Run: headless pygame with SDL's dummy video driver; simulated clock (each Clock.tick advances the game by its frame time, no real sleeping); random seed 0; keys injected as events and as key.get_pressed() state; no mouse input.
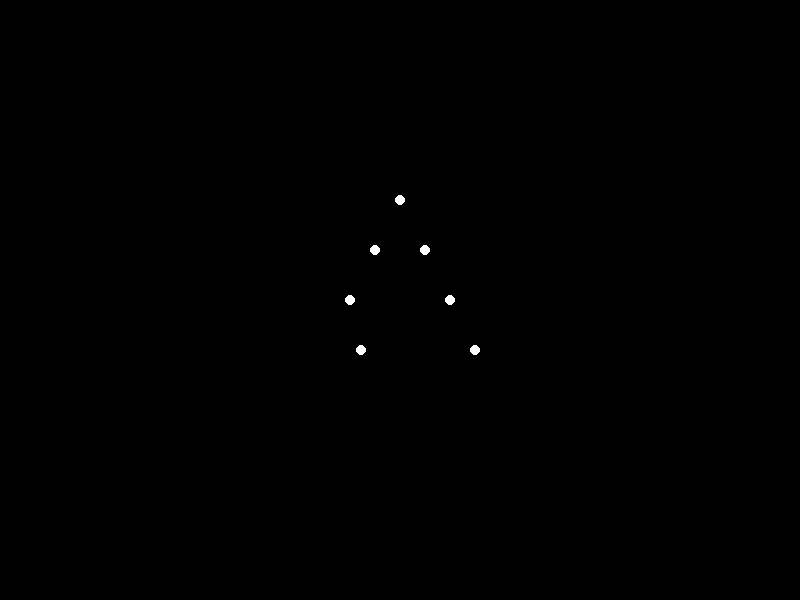
Frame 1 of 4 · flips 1–60 · no input
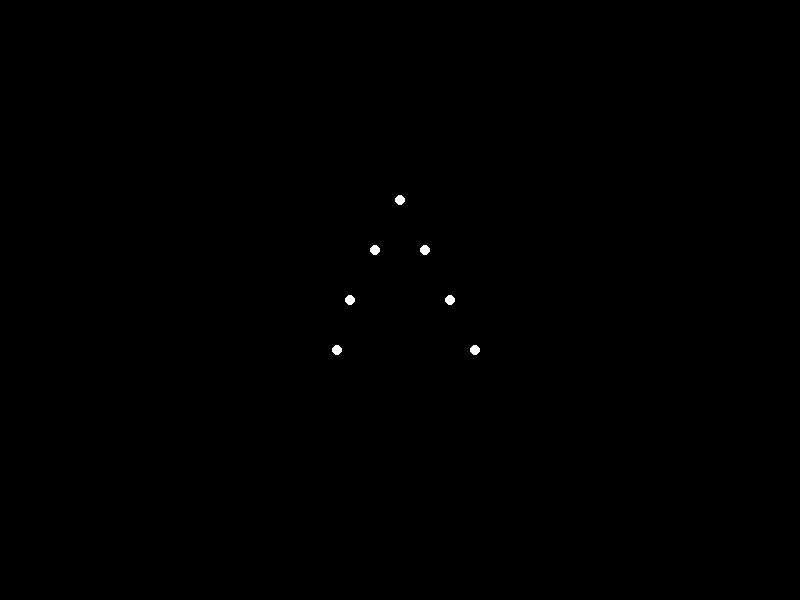
Frame 2 of 4 · flips 61–180 · tapped SPACE, RETURN · held RIGHT (→), D
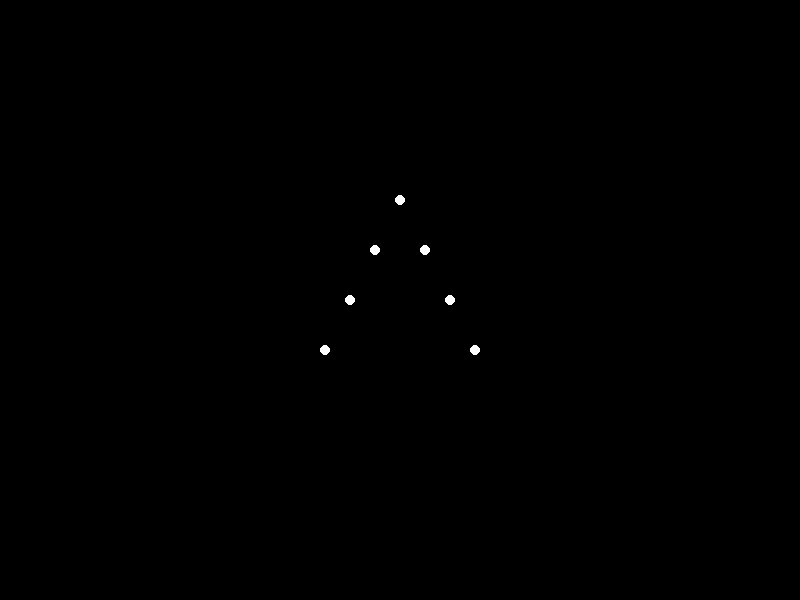
Frame 3 of 4 · flips 181–300 · held DOWN (↓), S
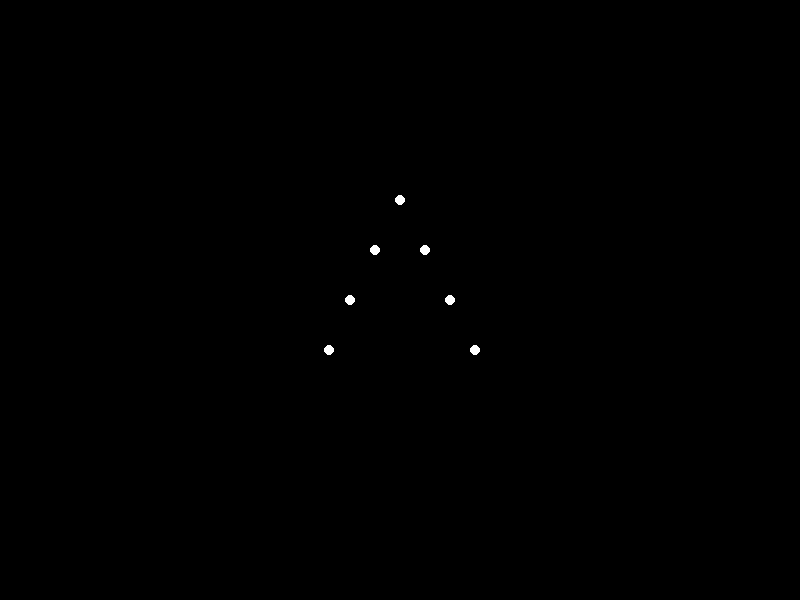
Frame 4 of 4 · flips 301–420 · held LEFT (←), A, UP (↑), W

The pygame program that drew these frames:


import pygame
import math
import sys

# Initialize Pygame
pygame.init()

# Constants
WIDTH, HEIGHT = 800, 600
FPS = 60
POINT_RADIUS = 5
NUM_POINTS = 15

# Positions of the points representing joints
# This is simplified for the waving motion
points = [
    (400, 200),  # Head
    (375, 250), (425, 250),  # Shoulders
    (350, 300), (450, 300),  # Elbows
    (325, 350), (475, 350),  # Hands
]

# Animation Parameters
angle = 0
wave_amplitude = 50
wave_frequency = 1

# Set up the display
screen = pygame.display.set_mode((WIDTH, HEIGHT))
pygame.display.set_caption("Point-Light Animation: Waving Hand")
clock = pygame.time.Clock()

# Main loop
while True:
    for event in pygame.event.get():
        if event.type == pygame.QUIT:
            pygame.quit()
            sys.exit()

    # Clear screen
    screen.fill((0, 0, 0))

    # Calculate the motion for the wave
    angle += 0.1  # Increment the angle for smooth motion
    hand_offset = wave_amplitude * math.sin(wave_frequency * angle)

    # Update the positions of the points to reflect waving motion
    waving_hand_position = (375 + hand_offset, 350)
    points[5] = waving_hand_position  # Update hand position

    # Draw the points
    for point in points:
        pygame.draw.circle(screen, (255, 255, 255), (int(point[0]), int(point[1])), POINT_RADIUS)

    # Update the display
    pygame.display.flip()
    clock.tick(FPS)
